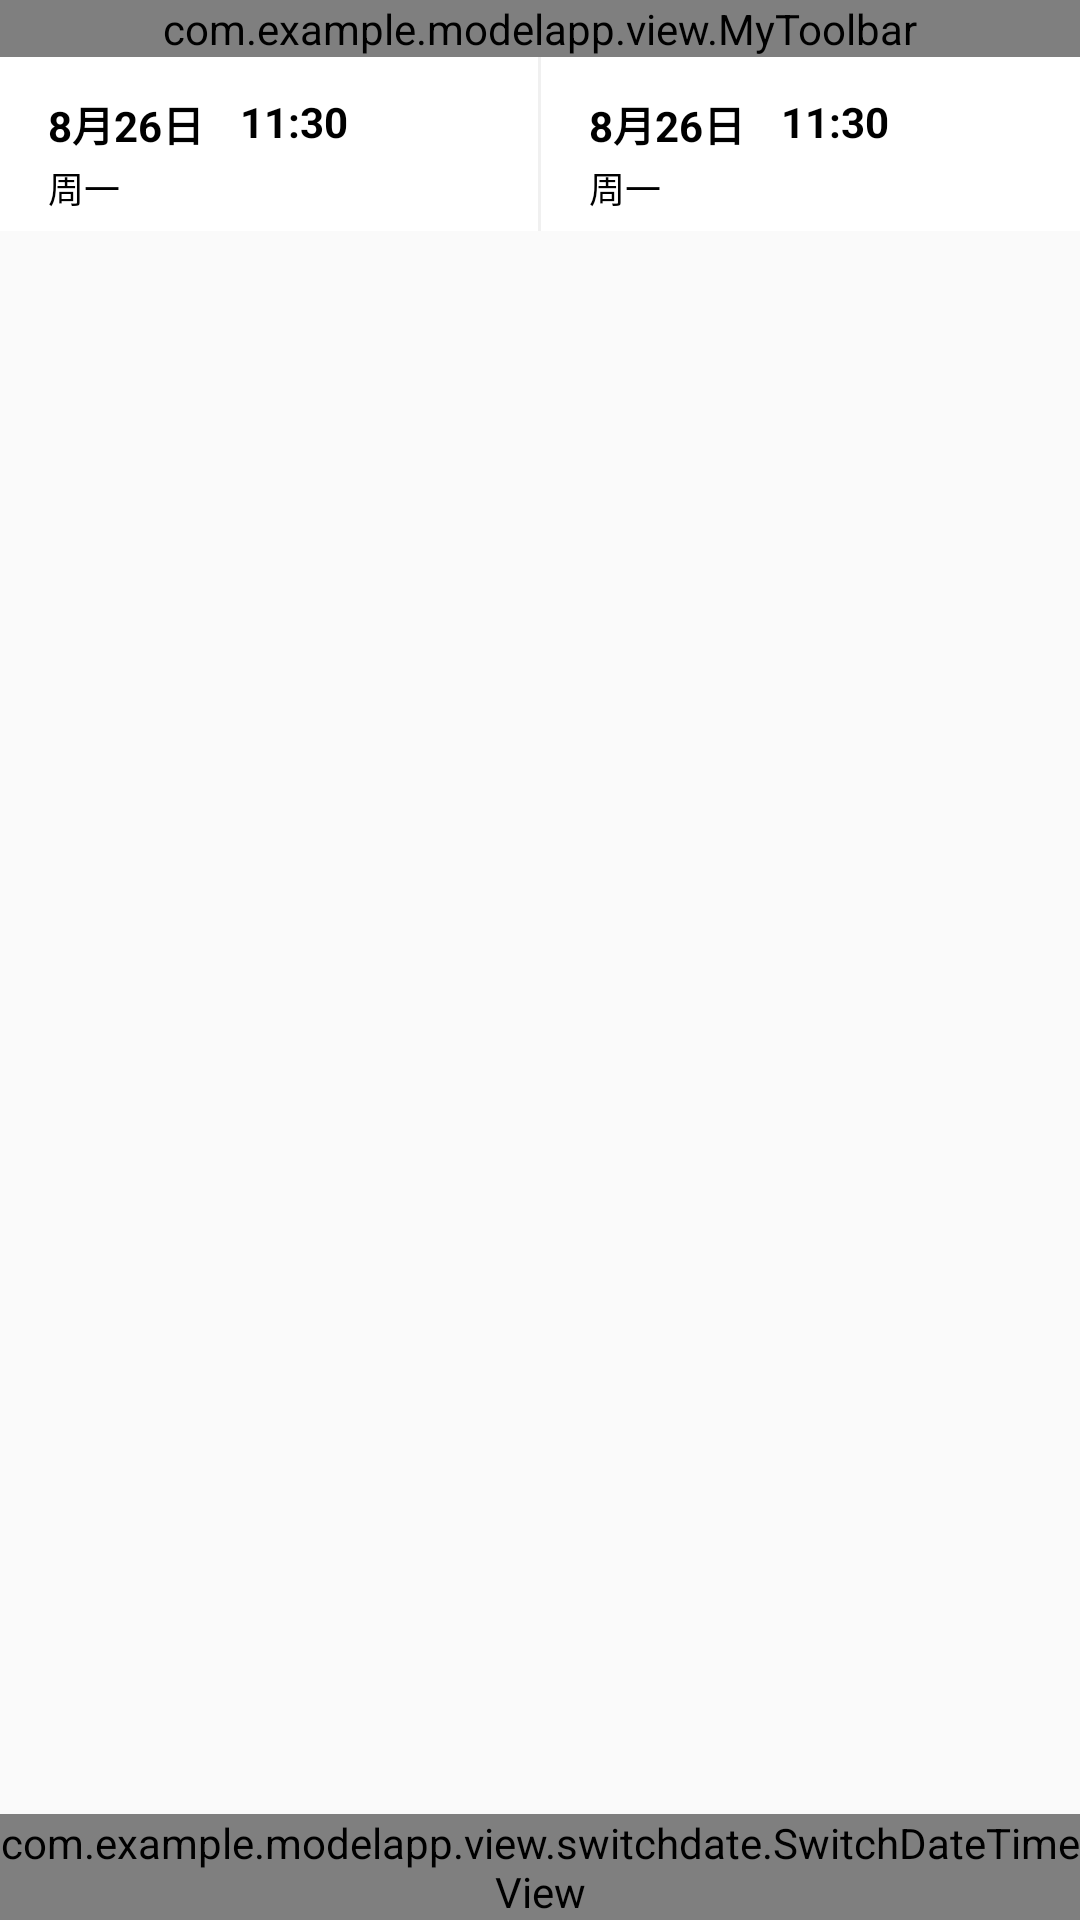

Reconstruct the res/layout file that produces this screen, plus the resources it refers to.
<!-- AndroidManifest.xml: application theme AppTheme -->
<!-- res/layout/activity_choose_date.xml -->
<?xml version="1.0" encoding="utf-8"?>
<androidx.constraintlayout.widget.ConstraintLayout xmlns:android="http://schemas.android.com/apk/res/android"
    xmlns:app="http://schemas.android.com/apk/res-auto"
    xmlns:tools="http://schemas.android.com/tools"
    android:fitsSystemWindows="true"
    android:layout_width="match_parent"
    android:layout_height="match_parent"
    tools:context=".activity.ChooseDateActivity">

    <com.example.modelapp.view.MyToolbar
        android:id="@+id/toolbar"
        android:layout_width="match_parent"
        android:layout_height="wrap_content"
        android:background="#FFF"
        app:layout_constraintEnd_toEndOf="parent"
        app:layout_constraintStart_toStartOf="parent"
        app:layout_constraintTop_toTopOf="parent"
        app:left_icon="@drawable/x"
        app:right_title="保存" />

    <include
        layout="@layout/layout_start_end_date"
        app:layout_constraintEnd_toEndOf="parent"
        app:layout_constraintStart_toStartOf="parent"
        app:layout_constraintTop_toBottomOf="@+id/toolbar" />

    <com.example.modelapp.view.switchdate.SwitchDateTimeView
        android:id="@+id/chooseDateView"
        android:background="#FFF"
        android:layout_width="match_parent"
        android:layout_height="wrap_content"
        app:layout_constraintBottom_toBottomOf="parent"
        app:layout_constraintEnd_toEndOf="parent"
        app:layout_constraintStart_toStartOf="parent" />

</androidx.constraintlayout.widget.ConstraintLayout>
<!-- res/layout/layout_start_end_date.xml (included above) -->
<?xml version="1.0" encoding="utf-8"?>
<LinearLayout android:id="@+id/linearLayout"
    android:layout_width="match_parent"
    android:layout_height="58dp"
    android:background="@drawable/shape_over_line"
    android:orientation="horizontal"
    app:layout_constraintEnd_toEndOf="parent"
    app:layout_constraintStart_toStartOf="parent"
    app:layout_constraintTop_toBottomOf="@+id/toolbar"
    xmlns:android="http://schemas.android.com/apk/res/android"
    xmlns:app="http://schemas.android.com/apk/res-auto">

    <androidx.constraintlayout.widget.ConstraintLayout
        android:id="@+id/btStartLayout"
        android:layout_width="0dp"
        android:layout_height="match_parent"
        android:layout_weight="1"
        android:background="@color/date_not_select">

        <TextView
            android:id="@+id/tvStartDate"
            android:layout_width="wrap_content"
            android:layout_height="wrap_content"
            android:layout_marginStart="16dp"
            android:layout_marginTop="12dp"
            android:text="8月26日"
            android:textColor="@color/date_not_select_text"
            android:textSize="14dp"
            android:textStyle="bold"
            app:layout_constraintStart_toStartOf="parent"
            app:layout_constraintTop_toTopOf="parent" />

        <TextView
            android:id="@+id/tvStartTime"
            android:layout_width="wrap_content"
            android:layout_height="wrap_content"
            android:layout_marginStart="12dp"
            android:layout_marginEnd="8dp"
            android:text="11:30"
            android:textColor="@color/date_not_select_text"
            android:textSize="14dp"
            android:textStyle="bold"
            app:layout_constraintEnd_toEndOf="parent"
            app:layout_constraintHorizontal_bias="0.0"
            app:layout_constraintStart_toEndOf="@+id/tvStartDate"
            app:layout_constraintTop_toTopOf="@+id/tvStartDate" />

        <TextView
            android:id="@+id/tvStartWeek"
            android:layout_width="wrap_content"
            android:layout_height="wrap_content"
            android:layout_marginTop="2dp"
            android:text="周一"
            android:textSize="12dp"
            android:textColor="@color/date_not_select_text"
            app:layout_constraintBottom_toBottomOf="parent"
            app:layout_constraintStart_toStartOf="@+id/tvStartDate"
            app:layout_constraintTop_toBottomOf="@+id/tvStartDate"
            app:layout_constraintVertical_bias="0.0" />
    </androidx.constraintlayout.widget.ConstraintLayout>

    <View style="@style/v_1_line" />

    <androidx.constraintlayout.widget.ConstraintLayout
        android:id="@+id/btEndLayout"
        android:layout_width="0dp"
        android:layout_height="match_parent"
        android:layout_weight="1"
        android:background="@color/date_not_select">

        <TextView
            android:id="@+id/tvEndDate"
            android:layout_width="wrap_content"
            android:layout_height="wrap_content"
            android:layout_marginStart="16dp"
            android:layout_marginTop="12dp"
            android:text="8月26日"
            android:textColor="@color/date_not_select_text"
            android:textSize="14dp"
            android:textStyle="bold"
            app:layout_constraintStart_toStartOf="parent"
            app:layout_constraintTop_toTopOf="parent" />

        <TextView
            android:id="@+id/tvEndTime"
            android:layout_width="wrap_content"
            android:layout_height="wrap_content"
            android:layout_marginStart="12dp"
            android:layout_marginEnd="8dp"
            android:text="11:30"
            android:textColor="@color/date_not_select_text"
            android:textSize="14dp"
            android:textStyle="bold"
            app:layout_constraintEnd_toEndOf="parent"
            app:layout_constraintHorizontal_bias="0.0"
            app:layout_constraintStart_toEndOf="@+id/tvEndDate"
            app:layout_constraintTop_toTopOf="@+id/tvEndDate" />

        <TextView
            android:id="@+id/tvEndWeek"
            android:layout_width="wrap_content"
            android:layout_height="wrap_content"
            android:layout_marginTop="2dp"
            android:text="周一"
            android:textSize="12dp"
            android:textColor="@color/date_not_select_text"
            app:layout_constraintBottom_toBottomOf="parent"
            app:layout_constraintStart_toStartOf="@+id/tvEndDate"
            app:layout_constraintTop_toBottomOf="@+id/tvEndDate"
            app:layout_constraintVertical_bias="0.0" />

    </androidx.constraintlayout.widget.ConstraintLayout>


</LinearLayout>
<!-- resources referenced by this layout -->
<resources>
  <color name="date_not_select">#FFFFFF</color>
  <color name="date_not_select_text">#000</color>
  <!-- drawable shape_over_line (drawable) -->
  <?xml version="1.0" encoding="utf-8"?>
  <shape xmlns:android="http://schemas.android.com/apk/res/android"
      android:shape="rectangle">
  
      <stroke
          android:color="#E4E4E4"
          android:width="0.5dp"/>
  
  </shape>
  <!-- drawable x: png bitmap (drawable, 2729 bytes) -->
  <style name="v_1_line">
          <item name="android:layout_width">1dp</item>
          <item name="android:layout_height">match_parent</item>
          <item name="android:background">#F0F0F0</item>
      </style>
  <style name="AppTheme" parent="Theme.AppCompat.Light.DarkActionBar">
          
          <item name="colorPrimary">@color/colorPrimary</item>
          <item name="colorPrimaryDark">@color/colorPrimaryDark</item>
          <item name="colorAccent">@color/colorAccent</item>
          <item name="windowNoTitle">true</item>
      </style>
  <color name="colorPrimary">#008577</color>
  <color name="colorPrimaryDark">#00574B</color>
  <color name="colorAccent">#D81B60</color>
</resources>
